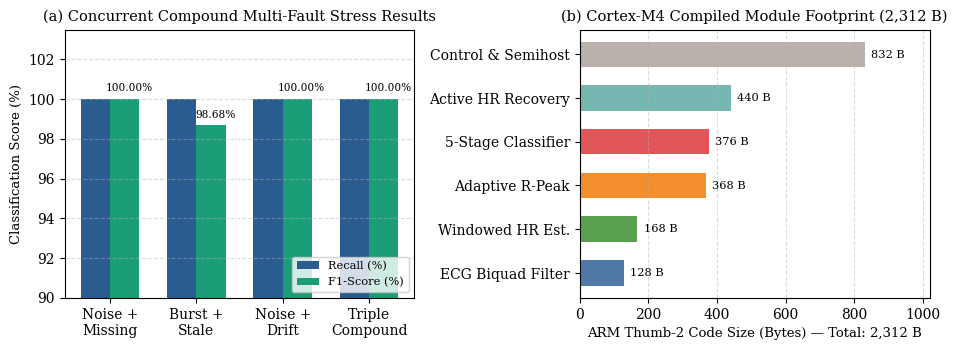

The matplotlib source for this figure: (Note: this script raises an exception after producing the figure.)
import matplotlib.pyplot as plt
import numpy as np

plt.rcParams.update({
    "font.family": "serif",
    "font.size": 10,
    "axes.titlesize": 10.5,
    "axes.labelsize": 9.5,
    "figure.dpi": 300
})

fig, (ax1, ax2) = plt.subplots(1, 2, figsize=(9.6, 3.6))

# Panel (a): Compound Multi-Fault Stress Performance
scenarios = ["Noise +\nMissing", "Burst +\nStale", "Noise +\nDrift", "Triple\nCompound"]
f1_vals = [100.00, 98.68, 100.00, 100.00]
rec_vals = [100.00, 100.00, 100.00, 100.00]

x = np.arange(len(scenarios))
w = 0.34
ax1.bar(x - w/2, rec_vals, width=w, color="#2b5c8f", label="Recall (%)")
ax1.bar(x + w/2, f1_vals, width=w, color="#1b9e77", label="F1-Score (%)")
for i, v in enumerate(f1_vals):
    ax1.text(i + w/2 + 0.05, v + 0.3, f"{v:.2f}%", ha="center", va="bottom", fontsize=7.6)
ax1.set_xticks(x)
ax1.set_xticklabels(scenarios)
ax1.set_ylim(90, 103.5)
ax1.set_ylabel("Classification Score (%)")
ax1.set_title("(a) Concurrent Compound Multi-Fault Stress Results")
ax1.grid(True, axis="y", linestyle="--", alpha=0.45)
ax1.legend(loc="lower right", fontsize=8.2)

# Panel (b): Exact Cortex-M4 Compiled Footprint (Total = 2,312 B)
modules = [
    "ECG Biquad Filter",
    "Windowed HR Est.",
    "Adaptive R-Peak",
    "5-Stage Classifier",
    "Active HR Recovery",
    "Control & Semihost"
]
sizes = [128, 168, 368, 376, 440, 832]
colors = ["#4e79a7", "#59a14f", "#f28e2b", "#e15759", "#76b7b2", "#bab0ac"]

y = np.arange(len(modules))
bars = ax2.barh(y, sizes, color=colors, height=0.58)
for bar, sz in zip(bars, sizes):
    ax2.text(sz + 18, bar.get_y() + bar.get_height()/2, f"{sz} B", va="center", fontsize=8.2)
ax2.set_yticks(y)
ax2.set_yticklabels(modules)
ax2.set_xlim(0, 1020)
ax2.set_xlabel("ARM Thumb-2 Code Size (Bytes) — Total: 2,312 B")
ax2.set_title("(b) Cortex-M4 Compiled Module Footprint (2,312 B)")
ax2.grid(True, axis="x", linestyle="--", alpha=0.45)

plt.tight_layout()
plt.savefig("results/fig5_compound_and_footprint.png", dpi=300)
plt.close()
print("Saved updated results/fig5_compound_and_footprint.png (Total = 2,312 B)!")
